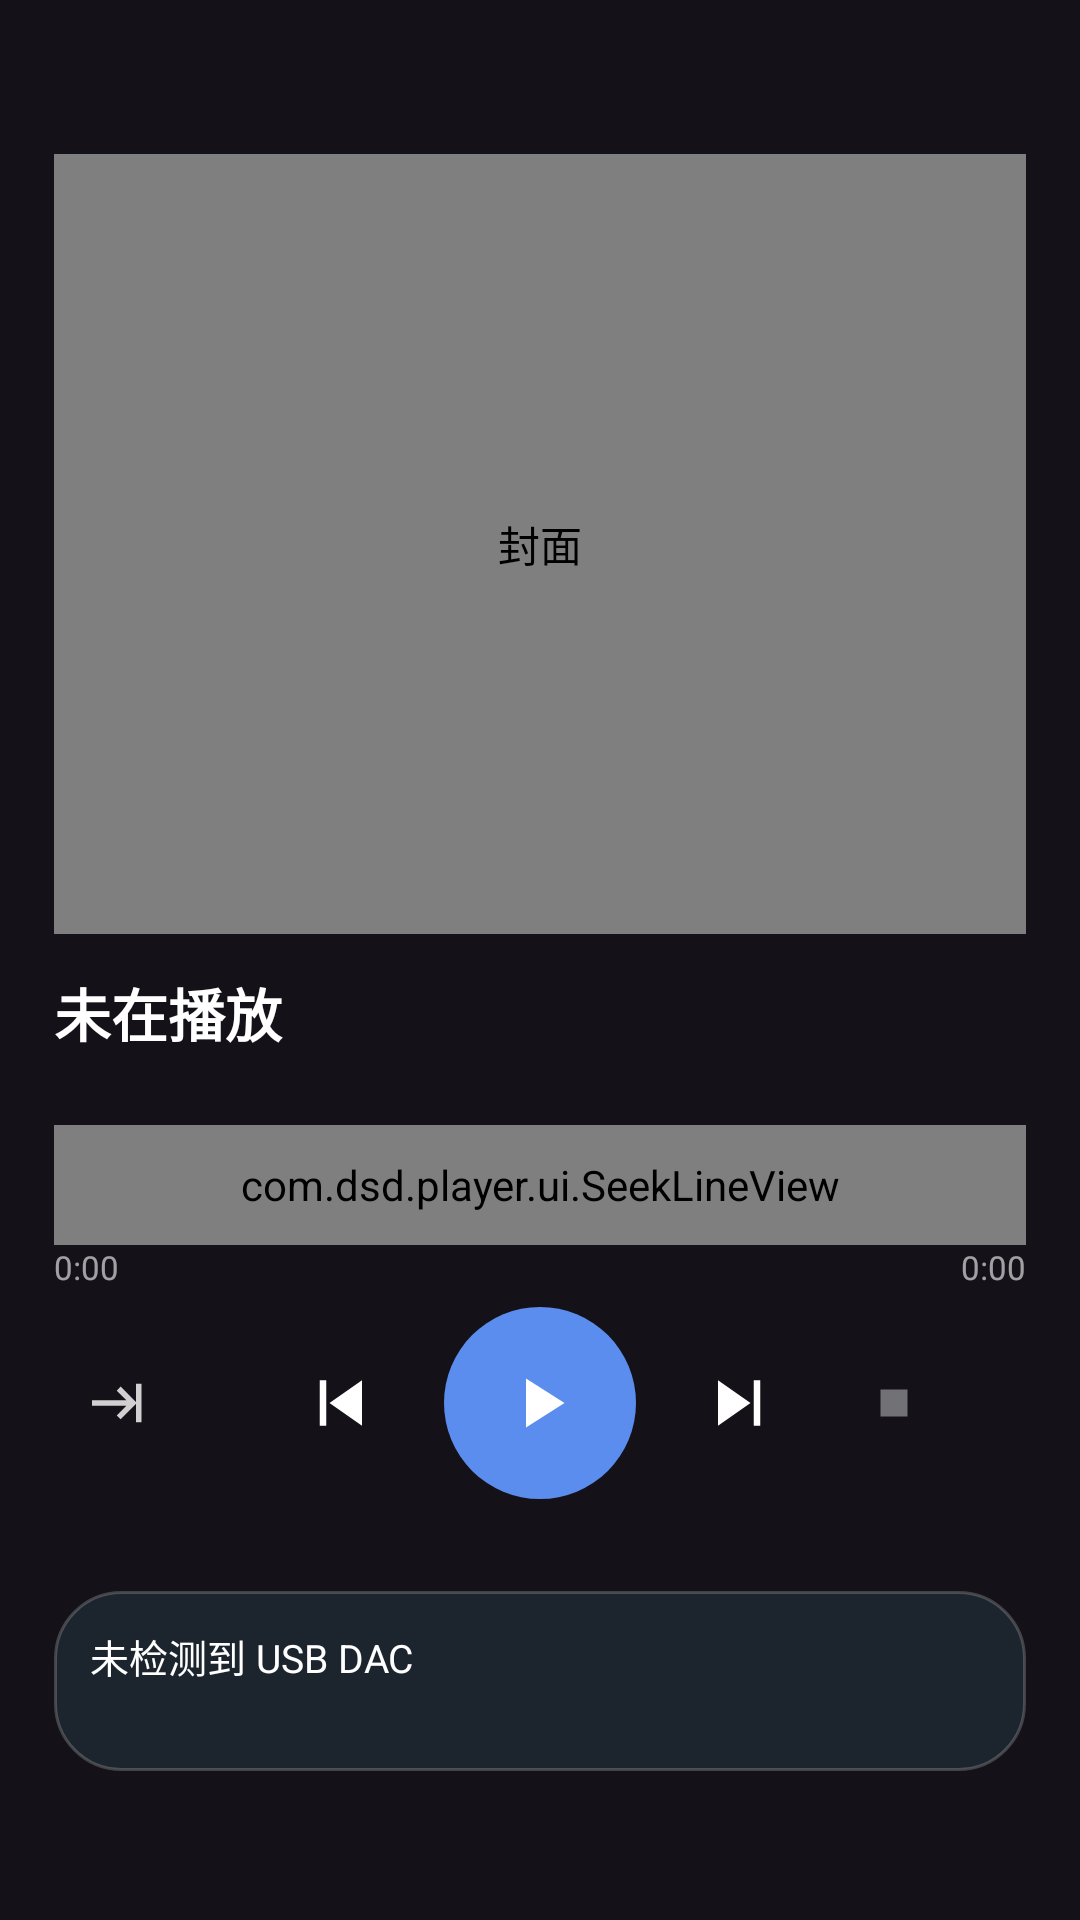

The Android layout XML behind this screen, and the referenced resources:
<!-- AndroidManifest.xml: application theme Theme.DsdPlayer -->
<!-- res/layout/page_player.xml -->
<?xml version="1.0" encoding="utf-8"?>
<androidx.core.widget.NestedScrollView xmlns:android="http://schemas.android.com/apk/res/android"
    xmlns:app="http://schemas.android.com/apk/res-auto"
    android:layout_width="match_parent"
    android:layout_height="match_parent"
    android:fillViewport="true"
    android:scrollbars="none">

    <LinearLayout
        android:layout_width="match_parent"
        android:layout_height="wrap_content"
        android:gravity="center_horizontal|center_vertical"
        android:orientation="vertical"
        android:paddingHorizontal="18dp"
        android:paddingVertical="8dp">

        <com.dsd.player.ui.CoverImageView
            android:id="@+id/cover"
            app:radiusDp="16"
            android:layout_width="match_parent"
            android:layout_height="260dp"
            android:layout_marginTop="2dp"
            android:background="@drawable/bg_cover_placeholder"
            android:contentDescription="@string/artwork" />

        <TextView
            android:id="@+id/title"
            android:layout_width="match_parent"
            android:layout_height="wrap_content"
            android:layout_marginTop="12dp"
            android:ellipsize="end"
            android:maxLines="2"
            android:text="@string/nothing_playing"
            android:textColor="#FFFFFFFF"
            android:textSize="19sp"
            android:textStyle="bold" />

        <TextView
            android:id="@+id/subtitle"
            android:layout_width="match_parent"
            android:layout_height="wrap_content"
            android:layout_marginTop="4dp"
            android:ellipsize="end"
            android:singleLine="true"
            android:textColor="#99FFFFFF"
            android:textSize="13sp" />

        <com.dsd.player.ui.SeekLineView
            android:id="@+id/seek"
            android:layout_width="match_parent"
            android:layout_height="40dp"
            android:layout_marginTop="2dp" />

        <LinearLayout
            android:id="@+id/timeRow"
            android:layout_width="match_parent"
            android:layout_height="wrap_content"
            android:orientation="horizontal">

            <TextView
                android:id="@+id/pos"
                android:layout_width="0dp"
                android:layout_height="wrap_content"
                android:layout_weight="1"
                android:text="0:00"
                android:textColor="#99FFFFFF"
                android:textSize="11sp" />

            <TextView
                android:id="@+id/dur"
                android:layout_width="wrap_content"
                android:layout_height="wrap_content"
                android:text="0:00"
                android:textColor="#99FFFFFF"
                android:textSize="11sp" />
        </LinearLayout>

        <androidx.constraintlayout.widget.ConstraintLayout
            android:layout_width="match_parent"
            android:layout_height="wrap_content"
            android:layout_marginTop="6dp">

            <ImageView
                android:id="@+id/btnRepeat"
                android:layout_width="40dp"
                android:layout_height="40dp"
                android:background="?attr/selectableItemBackgroundBorderless"
                android:contentDescription="@string/repeat_mode"
                android:padding="9dp"
                android:src="@drawable/ic_repeat_order"
                app:tint="#CCFFFFFF"
                app:layout_constraintTop_toTopOf="@id/btnPlay"
                app:layout_constraintBottom_toBottomOf="@id/btnPlay"
                app:layout_constraintStart_toStartOf="parent" />

            <ImageView
                android:id="@+id/btnPlay"
                android:layout_width="64dp"
                android:layout_height="64dp"
                android:background="@drawable/bg_play_circle"
                android:contentDescription="@string/play"
                android:padding="18dp"
                android:src="@drawable/ic_play"
                app:tint="#FFFFFF"
                app:layout_constraintTop_toTopOf="parent"
                app:layout_constraintBottom_toBottomOf="parent"
                app:layout_constraintStart_toStartOf="parent"
                app:layout_constraintEnd_toEndOf="parent" />

            <ImageView
                android:id="@+id/btnPrev"
                android:layout_width="52dp"
                android:layout_height="52dp"
                android:layout_marginEnd="10dp"
                android:background="?attr/selectableItemBackgroundBorderless"
                android:contentDescription="@string/prev"
                android:padding="13dp"
                android:src="@drawable/ic_prev"
                app:tint="#FFFFFF"
                app:layout_constraintTop_toTopOf="@id/btnPlay"
                app:layout_constraintBottom_toBottomOf="@id/btnPlay"
                app:layout_constraintEnd_toStartOf="@id/btnPlay" />

            <ImageView
                android:id="@+id/btnNext"
                android:layout_width="52dp"
                android:layout_height="52dp"
                android:layout_marginStart="10dp"
                android:background="?attr/selectableItemBackgroundBorderless"
                android:contentDescription="@string/next"
                android:padding="13dp"
                android:src="@drawable/ic_next"
                app:tint="#FFFFFF"
                app:layout_constraintTop_toTopOf="@id/btnPlay"
                app:layout_constraintBottom_toBottomOf="@id/btnPlay"
                app:layout_constraintStart_toEndOf="@id/btnPlay" />

            <ImageView
                android:id="@+id/btnStop"
                android:layout_width="40dp"
                android:layout_height="40dp"
                android:layout_marginStart="4dp"
                android:background="?attr/selectableItemBackgroundBorderless"
                android:contentDescription="@string/stop"
                android:padding="11dp"
                android:src="@drawable/ic_stop"
                app:tint="#66FFFFFF"
                app:layout_constraintTop_toTopOf="@id/btnPlay"
                app:layout_constraintBottom_toBottomOf="@id/btnPlay"
                app:layout_constraintStart_toEndOf="@id/btnNext" />
        </androidx.constraintlayout.widget.ConstraintLayout>

        <TextView
            android:id="@+id/queueInfo"
            android:layout_width="match_parent"
            android:layout_height="wrap_content"
            android:layout_marginTop="6dp"
            android:gravity="center"
            android:textColor="#80FFFFFF"
            android:textSize="11sp" />

        <LinearLayout
            android:id="@+id/dacCard"
            android:layout_width="match_parent"
            android:layout_height="wrap_content"
            android:layout_marginTop="10dp"
            android:background="@drawable/bg_mini_player"
            android:clickable="true"
            android:focusable="true"
            android:orientation="vertical"
            android:padding="12dp">

            <TextView
                android:id="@+id/dacTitle"
                android:layout_width="match_parent"
                android:layout_height="wrap_content"
                android:text="@string/no_device"
                android:textColor="#FFFFFFFF"
                android:textSize="13sp" />

            <TextView
                android:id="@+id/dacCaps"
                android:layout_width="match_parent"
                android:layout_height="wrap_content"
                android:layout_marginTop="2dp"
                android:textColor="#99FFFFFF"
                android:textSize="11sp" />
        </LinearLayout>
    </LinearLayout>
</androidx.core.widget.NestedScrollView>
<!-- resources referenced by this layout -->
<resources>
  <!-- drawable bg_cover_placeholder (drawable) -->
  <?xml version="1.0" encoding="utf-8"?>
  <shape xmlns:android="http://schemas.android.com/apk/res/android" android:shape="rectangle">
      <gradient android:angle="315" android:startColor="#3A4A5A" android:endColor="#1E2A33" />
      <corners android:radius="12dp" />
  </shape>
  <!-- drawable bg_mini_player (drawable) -->
  <?xml version="1.0" encoding="utf-8"?>
  <shape xmlns:android="http://schemas.android.com/apk/res/android" android:shape="rectangle">
      <solid android:color="#CC1F2A33" />
      <corners android:radius="22dp" />
      <stroke android:width="1dp" android:color="#33FFFFFF" />
  </shape>
  <!-- drawable bg_play_circle (drawable) -->
  <?xml version="1.0" encoding="utf-8"?>
  <shape xmlns:android="http://schemas.android.com/apk/res/android" android:shape="oval">
      <solid android:color="#5B8DEF" />
  </shape>
  <!-- drawable ic_next (drawable) -->
  <?xml version="1.0" encoding="utf-8"?>
  <vector xmlns:android="http://schemas.android.com/apk/res/android"
      android:width="24dp" android:height="24dp"
      android:viewportWidth="24" android:viewportHeight="24"
      android:tint="#FFFFFFFF">
      <path android:fillColor="#FFFFFFFF" android:pathData="M15,5h2v14h-2z M4,5l10,7 -10,7z" />
  </vector>
  <!-- drawable ic_play (drawable) -->
  <?xml version="1.0" encoding="utf-8"?>
  <vector xmlns:android="http://schemas.android.com/apk/res/android"
      android:width="24dp" android:height="24dp"
      android:viewportWidth="24" android:viewportHeight="24"
      android:tint="#FFFFFFFF">
      <path android:fillColor="#FFFFFFFF" android:pathData="M8,5l11,7 -11,7z" />
  </vector>
  <!-- drawable ic_prev (drawable) -->
  <?xml version="1.0" encoding="utf-8"?>
  <vector xmlns:android="http://schemas.android.com/apk/res/android"
      android:width="24dp" android:height="24dp"
      android:viewportWidth="24" android:viewportHeight="24"
      android:tint="#FFFFFFFF">
      <path android:fillColor="#FFFFFFFF" android:pathData="M7,5h2v14H7z M20,5l-10,7 10,7z" />
  </vector>
  <!-- drawable ic_repeat_order (drawable) -->
  <vector xmlns:android="http://schemas.android.com/apk/res/android"
      android:width="24dp"
      android:height="24dp"
      android:viewportWidth="24"
      android:viewportHeight="24">
      
      <path
          android:fillColor="#FFFFFF"
          android:pathData="M4,11v2h12.5l-3.5,3.5l1.41,1.41L20.33,12l-5.92,-6.0L13,7.5L16.5,11H4z" />
      <path
          android:fillColor="#FFFFFF"
          android:pathData="M20,5h2v14h-2z" />
  </vector>
  <!-- drawable ic_stop (drawable) -->
  <?xml version="1.0" encoding="utf-8"?>
  <vector xmlns:android="http://schemas.android.com/apk/res/android"
      android:width="24dp" android:height="24dp"
      android:viewportWidth="24" android:viewportHeight="24"
      android:tint="#FFFFFFFF">
      <path android:fillColor="#FFFFFFFF" android:pathData="M6,6h12v12H6z" />
  </vector>
  <string name="artwork">封面</string>
  <string name="next">下一首</string>
  <string name="no_device">未检测到 USB DAC</string>
  <string name="nothing_playing">未在播放</string>
  <string name="play">播放</string>
  <string name="prev">上一首</string>
  <string name="repeat_mode">播放模式</string>
  <string name="stop">停止</string>
  <style name="Theme.DsdPlayer" parent="Theme.Material3.Dark.NoActionBar">
          <item name="android:statusBarColor">#0B1218</item>
          <item name="android:navigationBarColor">#0B1218</item>
          <item name="android:windowLightStatusBar" tools:targetApi="m">false</item>
      </style>
</resources>
